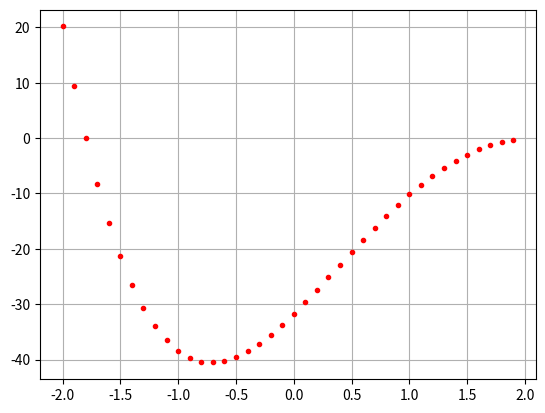

Python code for this plot:
#ZADANIE 2
#Znajdz wybrana metoda najmniejszą wartosc miejsca zerowego
#funkcji podanej w punkcie c).

import numpy as np
import matplotlib.pyplot as plt

def fx(x):
    return x**4 - 6.4 * x**3 + 6.45 * x**2 + 20.538 * x - 31.752

def bisection(fx, a, b, err):
    while np.absolute(b - a) > err:
        midPoint = (a + b) * 0.5
        if fx(midPoint) * fx(a) < 0:
            b = midPoint
        midPoint = (a + b) * 0.5
        if fx(midPoint) * fx(b) < 0:
            a = midPoint
    return b - (b - a) * fx(b) / (fx(b) - fx(a))

print("Najmniejsza wartosc miejsca zerowego funkcji")

x = np.arange(-2, 2, 0.1)
plt.plot(x, fx(x), 'r.')
plt.grid(True)
plt.show()

print("x = ", bisection(fx, -2, 2, 0.001))